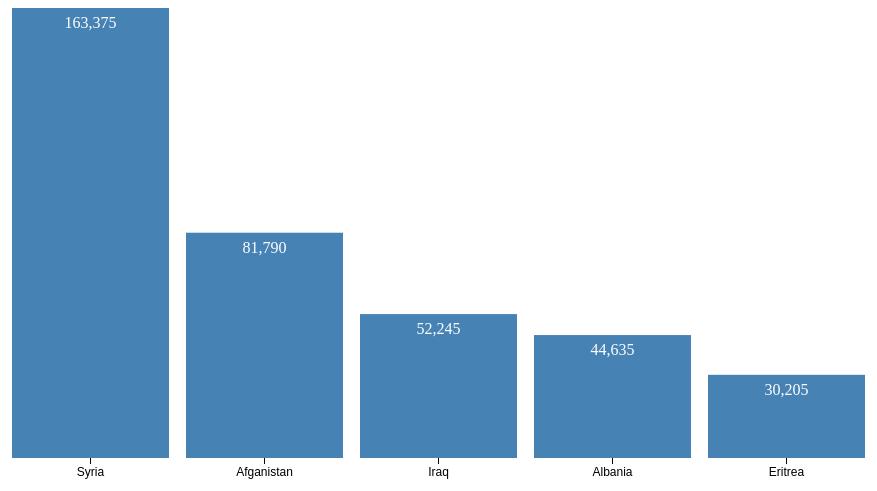
D3 v3 page, settled after 480 driven frames (8 s of simulated time); the page loaded 1 data file(s).


// ── emigrants_top5.js
d3.json("../data/emigrants.js", function(data) {
    var table = [];
    var arr = data.data;
    // sort values by number of emigrants
    arr.sort(function(a, b) {
        return b.emigrants - a.emigrants;
    });
    // select the top 5 values
    for (i = 0; i < 5; i++) {
        table.push(arr[i]);
    }
    gen_vis(table);
});

function gen_vis(dataset) {
    var margin = {
            top: 20,
            right: 20,
            bottom: 30,
            left: 50
        },
        width = 960 - margin.left - margin.right,
        height = 500 - margin.top - margin.bottom;

    var x = d3.scale.ordinal()
        .rangeRoundBands([0, width], 0.1);

    var xAxis = d3.svg.axis()
        .scale(x)
        .orient("bottom");

    var y = d3.scale.linear()
        .range([height, 0]);

    var yAxis = d3.svg.axis()
        .scale(y)
        .orient("left");

    /* SVG */
    var svg = d3.select("#emigrants_top5")
        .append("svg")
        .attr("width", width + margin.left + margin.right)
        .attr("height", height + margin.top + margin.bottom)
        .attr("transform", "translate(" + margin.left + "," + margin.top + ")");

    /* Values for x-axis */
    x.domain(dataset.map(function(d) {
        return d.country;
    }));
    /* Values for y-axis */
    y.domain([0, d3.max(dataset, function(d) {
        return d.emigrants;
    })]);

    svg.append("g")
        .attr("class", "x axis")
        .attr("transform", "translate(0," + height + ")")
        .attr("style", "font: 12px sans-serif;")
        .call(xAxis);

    /*
    svg.append("g")
        .attr("class", "y axis")
        .call(yAxis);
    */

    /* Bars */
    var bar = svg.selectAll(".bar")
        .data(dataset)
        .enter().append("rect")
        .attr("class", "bar")
        .attr("x", function(d) {
            return x(d.country);
        })
        .attr("width", x.rangeBand())
        .attr("y", function(d) {
            return y(d.emigrants);
        })
        .attr("height", function(d) {
            return height - y(d.emigrants);
        });

    /* Bar-text */
    var yTextPadding = 20;
    svg.selectAll(".bartext")
        .data(dataset)
        .enter()
        .append("text")
        .attr("class", "bartext")
        .attr("text-anchor", "middle")
        .attr("fill", "white")
        .attr("x", function(d) {
            return x(d.country) + x.rangeBand() / 2;
        })
        .attr("y", function(d) {
            return y(d.emigrants) + 20;
        })
        .text(function(d) {
            return d3.format(",")(d.emigrants);
        });
}


### data: ../data/emigrants.js, 7052 bytes — head not shown